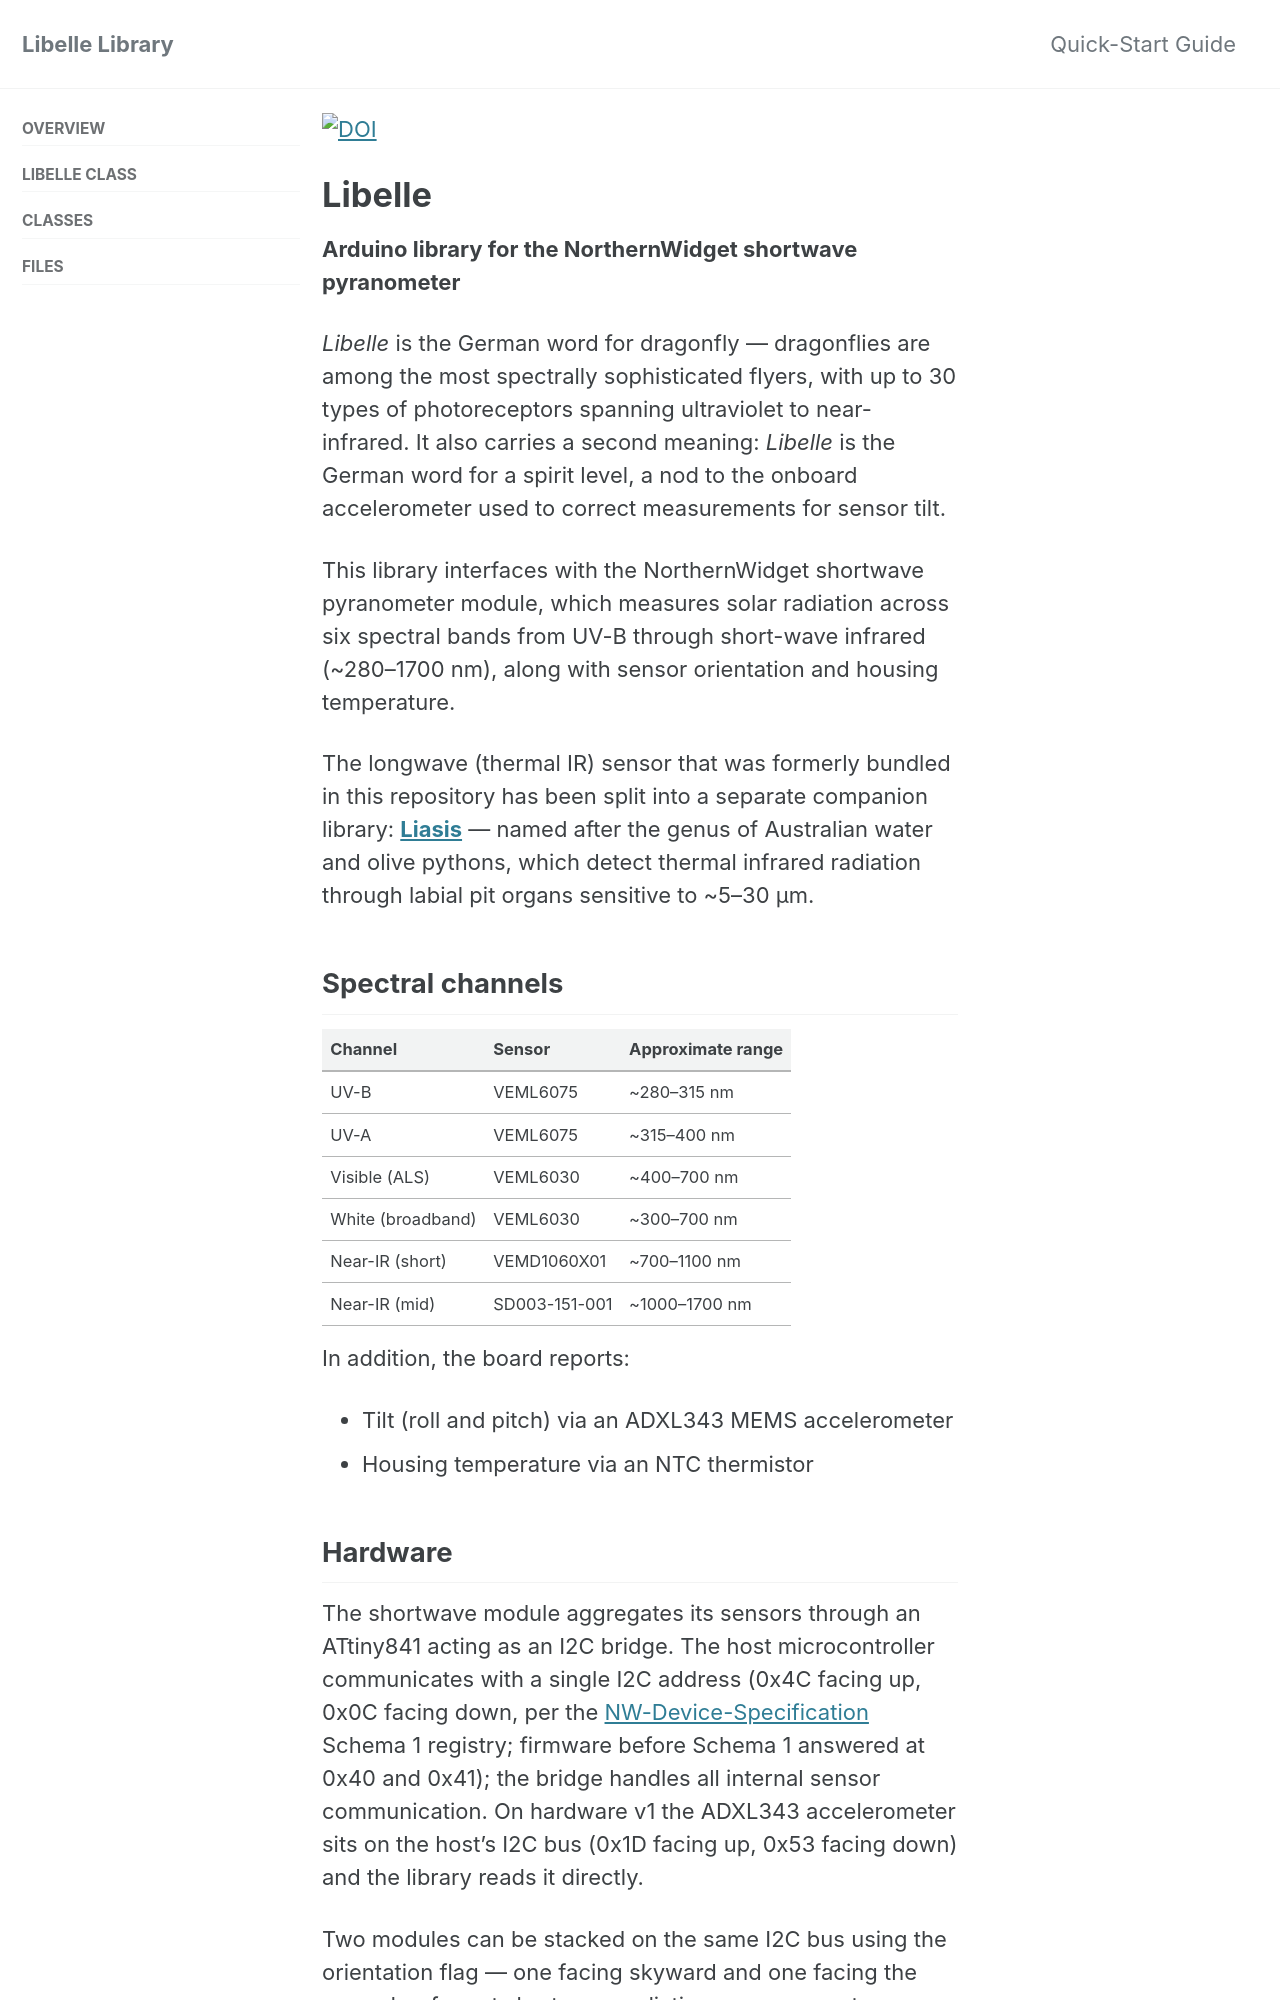

repository: NorthernWidget-Skunkworks/Libelle_Library · page: index.html · generator: jekyll

[![DOI](https://zenodo.org/badge/DOI/10.5281/zenodo.4572352.svg)](https://doi.org/10.5281/zenodo.4572352)

# Libelle

**Arduino library for the NorthernWidget shortwave pyranometer**

*Libelle* is the German word for dragonfly — dragonflies are among the most spectrally sophisticated flyers, with up to 30 types of photoreceptors spanning ultraviolet to near-infrared. It also carries a second meaning: *Libelle* is the German word for a spirit level, a nod to the onboard accelerometer used to correct measurements for sensor tilt.

This library interfaces with the NorthernWidget shortwave pyranometer module, which measures solar radiation across six spectral bands from UV-B through short-wave infrared (~280–1700 nm), along with sensor orientation and housing temperature.

The longwave (thermal IR) sensor that was formerly bundled in this repository has been split into a separate companion library: **[Liasis](https://github.com/NorthernWidget-Skunkworks/Liasis_Library)** — named after the genus of Australian water and olive pythons, which detect thermal infrared radiation through labial pit organs sensitive to ~5–30 µm.

## Spectral channels

| Channel | Sensor | Approximate range |
|---------|--------|------------------|
| UV-B | VEML6075 | ~280–315 nm |
| UV-A | VEML6075 | ~315–400 nm |
| Visible (ALS) | VEML6030 | ~400–700 nm |
| White (broadband) | VEML6030 | ~300–700 nm |
| Near-IR (short) | VEMD1060X01 | ~700–1100 nm |
| Near-IR (mid) | SD003-151-001 | ~1000–1700 nm |

In addition, the board reports:

- Tilt (roll and pitch) via an ADXL343 MEMS accelerometer
- Housing temperature via an NTC thermistor
